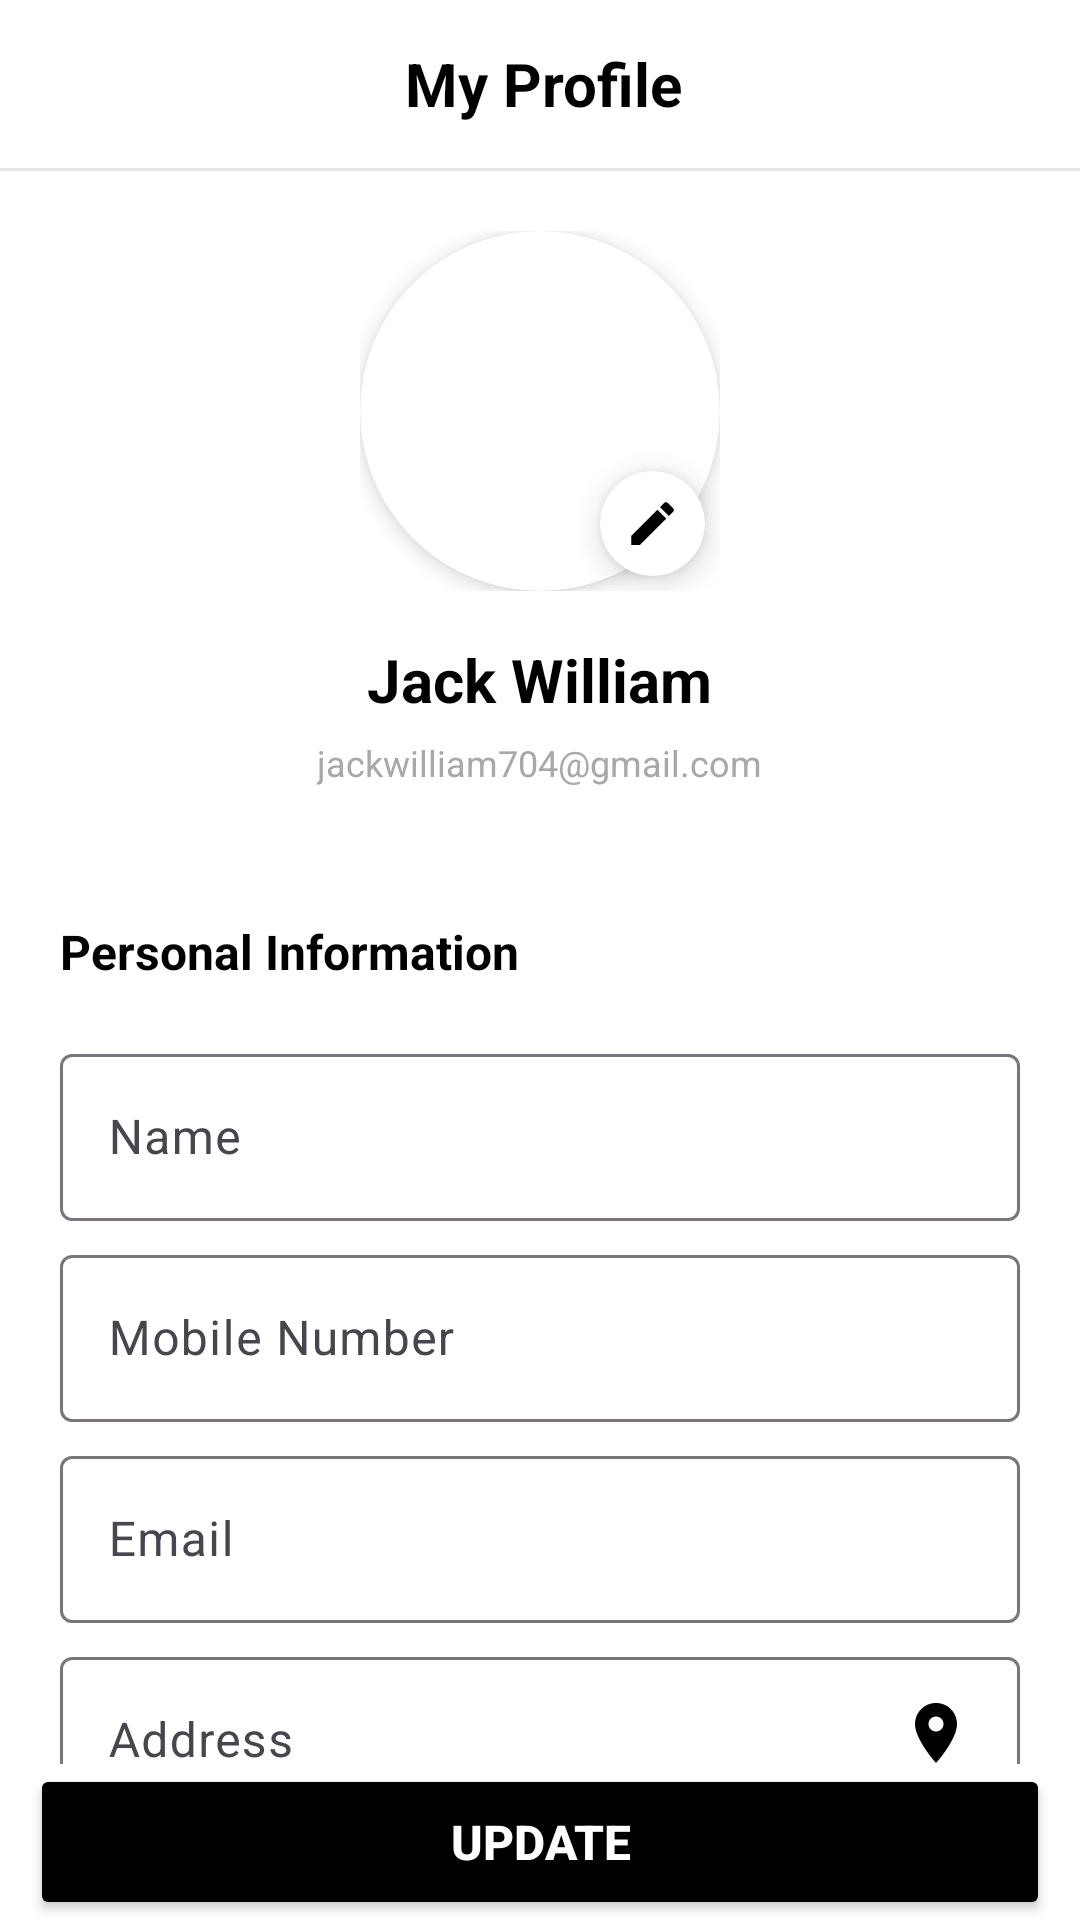

Here is an Android app screen rendered from its layout file. Give the layout XML and the strings, colors and styles it references.
<!-- AndroidManifest.xml: application theme Theme.AnayaFashion -->
<!-- res/layout/fragment_profile.xml -->
<?xml version="1.0" encoding="utf-8"?>
<LinearLayout xmlns:android="http://schemas.android.com/apk/res/android"
    xmlns:app="http://schemas.android.com/apk/res-auto"
    android:layout_width="match_parent"
    android:layout_height="match_parent"
    android:background="@color/white"
    android:fitsSystemWindows="true"
    android:orientation="vertical">

    
    <LinearLayout
        android:layout_width="match_parent"
        android:layout_height="56dp"
        android:gravity="center_vertical"
        android:orientation="horizontal"
        android:paddingStart="16dp"
        android:paddingEnd="16dp">

        <TextView
            android:layout_width="0dp"
            android:layout_height="wrap_content"
            android:layout_marginStart="100dp"
            android:layout_weight="1"
            android:gravity="center"
            android:text="@string/profile"
            android:textColor="@color/black"
            android:textSize="20sp"
            android:textStyle="bold" />

        <ImageView
            android:id="@+id/tvLogout"
            android:layout_width="98dp"
            android:layout_height="145dp"
            android:padding="9dp"
           android:src="@drawable/logout_icon"
            android:textColor="@color/red"
            android:textSize="15sp"
            android:textStyle="bold" />

    </LinearLayout>


    
    <View
        android:layout_width="match_parent"
        android:layout_height="1dp"
        android:alpha="0.3"
        android:background="@color/lightgray" />

    
    <ScrollView
        android:layout_width="match_parent"
        android:layout_height="0dp"
        android:layout_weight="1"
        android:scrollbars="none">

        <LinearLayout
            android:layout_width="match_parent"
            android:layout_height="wrap_content"
            android:orientation="vertical"
            android:padding="20dp">

            
            <LinearLayout
                android:layout_width="match_parent"
                android:layout_height="wrap_content"
                android:layout_marginBottom="24dp"

                android:gravity="center"
                android:orientation="vertical">

                <FrameLayout
                    android:layout_width="120dp"
                    android:layout_height="120dp"
                    android:layout_marginBottom="16dp">

                    <androidx.cardview.widget.CardView
                        android:layout_width="120dp"
                        android:layout_height="120dp"
                        app:cardCornerRadius="60dp"
                        app:cardElevation="4dp">

                        <ImageView
                            android:id="@+id/profileImageView"
                            android:layout_width="match_parent"
                            android:layout_height="match_parent"
                            android:contentDescription="@string/profile_picture"
                            android:scaleType="centerCrop"
                            android:src="@drawable/apple" />

                    </androidx.cardview.widget.CardView>

                    <androidx.cardview.widget.CardView
                        android:id="@+id/editProfileImage"
                        android:layout_width="35dp"
                        android:layout_height="35dp"
                        android:layout_gravity="bottom|end"
                        android:layout_margin="5dp"
                        android:backgroundTint="@color/white"
                        app:cardCornerRadius="50dp"
                        app:cardElevation="6dp">

                        <ImageView
                            android:layout_width="match_parent"
                            android:layout_height="match_parent"
                            android:padding="8dp"
                            android:src="@drawable/ic_edit" />
                    </androidx.cardview.widget.CardView>

                </FrameLayout>

                <TextView
                    android:id="@+id/userNameTv"
                    android:layout_width="wrap_content"
                    android:layout_height="wrap_content"
                    android:layout_marginBottom="6dp"
                    android:text="Jack William"
                    android:textColor="@color/black"
                    android:textSize="20sp"
                    android:textStyle="bold" />

                <TextView
                    android:id="@+id/userEmailTv"
                    android:layout_width="wrap_content"
                    android:layout_height="wrap_content"
                    android:layout_marginBottom="20dp"
                    android:text="jackwilliam704@gmail.com"
                    android:textColor="@color/lightgray"
                    android:textSize="12sp" />

            </LinearLayout>

            
            <TextView
                android:layout_width="match_parent"
                android:layout_height="wrap_content"
                android:layout_marginBottom="12dp"
                android:text="@string/personal_information"
                android:textColor="@color/black"
                android:textSize="16sp"
                android:textStyle="bold" />

            
            <com.google.android.material.textfield.TextInputLayout
                android:layout_width="match_parent"
                android:layout_height="wrap_content"
                android:layout_marginTop="6dp">


                <com.google.android.material.textfield.TextInputEditText
                    android:id="@+id/nameET"
                    android:layout_width="match_parent"
                    android:layout_height="wrap_content"
                    android:hint="Name"
                    android:textColor="@color/black"
                    android:textColorHint="@color/graylight" />

            </com.google.android.material.textfield.TextInputLayout>

            
            <com.google.android.material.textfield.TextInputLayout
                android:layout_width="match_parent"
                android:layout_height="wrap_content"
                android:layout_marginTop="6dp">

                
                <com.google.android.material.textfield.TextInputEditText
                    android:id="@+id/mobileET"
                    android:layout_width="match_parent"
                    android:layout_height="wrap_content"
                    android:layout_marginTop="10dp"
                    android:hint="Mobile Number"
                    android:inputType="phone"
                    android:textColor="@color/black"
                    android:textColorHint="@color/graylight" />

            </com.google.android.material.textfield.TextInputLayout>

            
            <com.google.android.material.textfield.TextInputLayout
                android:layout_width="match_parent"
                android:layout_height="wrap_content"
                android:layout_marginTop="6dp">

                <com.google.android.material.textfield.TextInputEditText
                    android:id="@+id/emailET"
                    android:layout_width="match_parent"
                    android:layout_height="wrap_content"
                    android:hint="Email"
                    android:inputType="textEmailAddress"
                    android:textColor="@color/black"
                    android:textColorHint="@color/graylight" />

            </com.google.android.material.textfield.TextInputLayout>


            
            <FrameLayout
                android:layout_width="match_parent"
                android:layout_height="wrap_content"
                android:layout_marginTop="6dp">

                <com.google.android.material.textfield.TextInputLayout
                    android:layout_width="match_parent"
                    android:layout_height="wrap_content">

                    <com.google.android.material.textfield.TextInputEditText
                        android:id="@+id/addressET"
                        android:layout_width="match_parent"
                        android:layout_height="wrap_content"
                        android:hint="Address"
                        android:textColor="@color/black"
                        android:textColorHint="@color/graylight"
                        android:paddingEnd="56dp" />

                </com.google.android.material.textfield.TextInputLayout>

                <ImageView
                    android:id="@+id/fetchLocationIv"
                    android:layout_width="wrap_content"
                    android:layout_height="match_parent"
                    android:layout_gravity="end|center_vertical"
                    android:layout_marginEnd="8dp"
                    android:padding="8dp"
                    android:contentDescription="@string/fetch_location"
                    android:src="@drawable/ic_location_on_black_24dp"
                    android:clickable="true"
                    android:focusable="true"
                    android:background="?attr/selectableItemBackgroundBorderless" />

            </FrameLayout>

        </LinearLayout>


    </ScrollView>

    
        <Button
            android:id="@+id/updateButton"
            android:layout_width="match_parent"
            android:layout_height="52dp"
            android:fontFamily="sans-serif-medium"
            android:gravity="center"
            android:text="@string/update"
            android:backgroundTint="@color/black"
            android:textColor="@color/white"
            android:textSize="16sp"
            android:textStyle="bold"
            app:cardElevation="4dp"
            android:layout_marginStart="10dp"
            android:layout_marginEnd="10dp"/>

</LinearLayout>
<!-- resources referenced by this layout -->
<resources>
  <color name="black">#FF000000</color>
  <color name="graylight">#BED0F2</color>
  <color name="lightgray">#A9A7A7</color>
  <color name="red">#E20550</color>
  <color name="white">#FFFFFFFF</color>
  <!-- drawable ic_edit: png bitmap (drawable, 1049 bytes) -->
  <!-- drawable ic_location_on_black_24dp (drawable) -->
  <?xml version="1.0" encoding="utf-8"?>
  <vector xmlns:android="http://schemas.android.com/apk/res/android"
      android:width="24dp"
      android:height="24dp"
      android:viewportWidth="24"
      android:viewportHeight="24">
      <path
          android:fillColor="#FF000000"
          android:pathData="M12,2C8.13,2 5,5.13 5,9c0,5.25 7,13 7,13s7-7.75 7-13c0-3.87-3.13-7-7-7zm0,9.5c-1.38,0-2.5-1.12-2.5-2.5s1.12-2.5 2.5-2.5 2.5,1.12 2.5,2.5-1.12,2.5-2.5,2.5z" />
  </vector>
  <string name="fetch_location">Fetch location</string>
  <string name="personal_information">Personal Information</string>
  <string name="profile">My Profile</string>
  <string name="profile_picture">Profile Picture</string>
  <string name="update">Update</string>
  <style name="Theme.AnayaFashion" parent="Base.Theme.AnayaFashion" />
  <style name="Base.Theme.AnayaFashion" parent="Theme.Material3.DayNight.NoActionBar">
          
          
      </style>
</resources>
